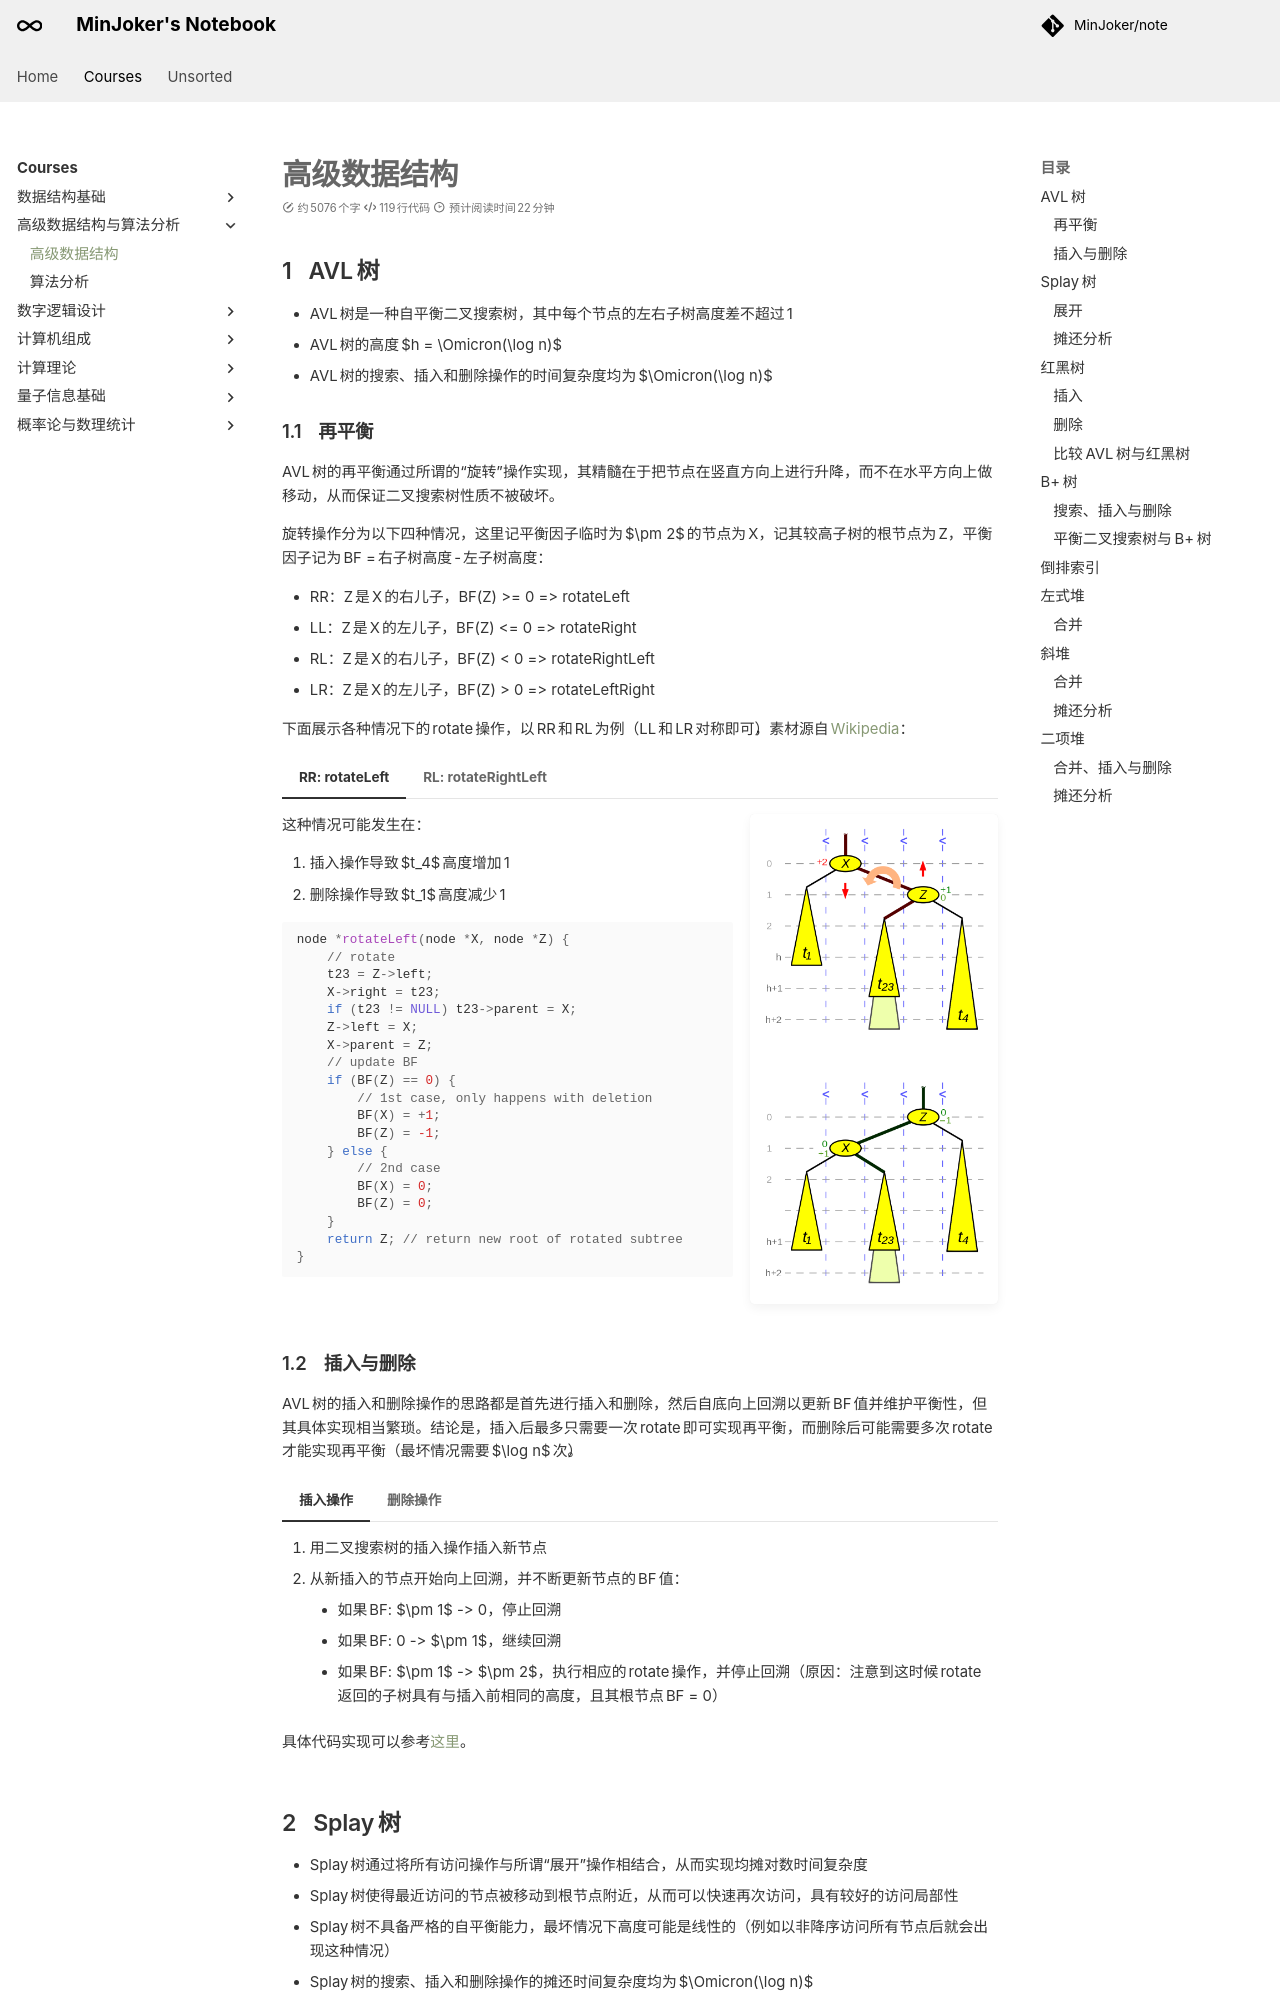

repository: MinJoker/note · page: courses/ads/note1/index.html · generator: mkdocs

# 高级数据结构

## AVL&thinsp;树

- AVL 树是一种自平衡二叉搜索树，其中每个节点的左右子树高度差不超过 1
- AVL 树的高度 $h = \Omicron(\log n)$
- AVL 树的搜索、插入和删除操作的时间复杂度均为 $\Omicron(\log n)$

### 再平衡

AVL 树的再平衡通过所谓的“旋转”操作实现，其精髓在于把节点在竖直方向上进行升降，而不在水平方向上做移动，从而保证二叉搜索树性质不被破坏。

旋转操作分为以下四种情况，这里记平衡因子临时为 $\pm 2$ 的节点为 X，记其较高子树的根节点为 Z，平衡因子记为 BF = 右子树高度 - 左子树高度：

- RR：Z 是 X 的右儿子，BF(Z) >= 0 => rotateLeft
- LL：Z 是 X 的左儿子，BF(Z) <= 0 => rotateRight
- RL：Z 是 X 的右儿子，BF(Z) < 0 => rotateRightLeft
- LR：Z 是 X 的左儿子，BF(Z) > 0 => rotateLeftRight

下面展示各种情况下的 rotate 操作，以 RR 和 RL 为例（LL 和 LR 对称即可），素材源自 [Wikipedia](https://en.wikipedia.org/wiki/AVL_tree#Rebalancing)：

=== "RR: rotateLeft"

    !!! quote inline end ""

        ![](/assets/images/cs/algorithms/27.png)

    这种情况可能发生在：

    1. 插入操作导致 $t_4$ 高度增加 1
    2. 删除操作导致 $t_1$ 高度减少 1

    ```c
    node *rotateLeft(node *X, node *Z) {
        // rotate
        t23 = Z->left;
        X->right = t23;
        if (t23 != NULL) t23->parent = X;
        Z->left = X;
        X->parent = Z;
        // update BF
        if (BF(Z) == 0) {
            // 1st case, only happens with deletion
            BF(X) = +1;
            BF(Z) = -1;
        } else {
            // 2nd case
            BF(X) = 0;
            BF(Z) = 0;
        }
        return Z; // return new root of rotated subtree
    }
    ```

=== "RL: rotateRightLeft"

    !!! quote inline end ""

        ![](/assets/images/cs/algorithms/28.png)

    这种情况可能发生在：

    1. 插入 $Y$ 本身，或者插入操作导致其子树 $t_2$ 或 $t_3$ 高度增加 1
    2. 删除操作导致 $t_1$ 高度减少 1

    ```c
    node *rotateRightLeft(node *X, node *Z) {
        // rotate
        Y = Z->left;
        t3 = Y->right;
        Z->left = t3;
        if (t3 != NULL) t3->parent = Z;
        Y->right = Z;
        Z->parent = Y;
        t2 = Y->left;
        X->right = t2;
        if (t2 != NULL) t2->parent = X;
        Y->left = X;
        X->parent = Y;
        // update BF
        if (BF(Y) == 0) { // 1st case
            BF(X) = 0;
            BF(Z) = 0;
        } else if (BF(Y) > 0) { // 2nd case
            BF(X) = -1;
            BF(Z) = 0;
        } else { // 3nd case
            BF(X) = 0;
            BF(Z) = +1;
        }
        BF(Y) = 0;
        return Y; // return new root of rotated subtree
    }
    ```

### 插入与删除

AVL 树的插入和删除操作的思路都是首先进行插入和删除，然后自底向上回溯以更新 BF 值并维护平衡性，但其具体实现相当繁琐。结论是，插入后最多只需要一次 rotate 即可实现再平衡，而删除后可能需要多次 rotate 才能实现再平衡（最坏情况需要 $\log n$ 次）。

=== "插入操作"

    1. 用二叉搜索树的插入操作插入新节点
    2. 从新插入的节点开始向上回溯，并不断更新节点的 BF 值：
        - 如果 BF: $\pm 1$ -> 0，停止回溯
        - 如果 BF: 0 -> $\pm 1$，继续回溯
        - 如果 BF: $\pm 1$ -> $\pm 2$，执行相应的 rotate 操作，并停止回溯（原因：注意到这时候 rotate 返回的子树具有与插入前相同的高度，且其根节点 BF = 0）

    具体代码实现可以参考[这里](https://en.wikipedia.org/wiki/AVL_tree#Insert)。

=== "删除操作"

    1. 用二叉搜索树的删除操作删除目标节点
    2. 从被删除的节点开始向上回溯，并不断更新节点的 BF 值：
        - 如果 BF: 0 -> $\pm 1$，停止回溯
        - 如果 BF: $\pm 1$ -> 0，继续回溯
        - 如果 BF: $\pm 1$ -> $\pm 2$，执行相应的 rotate 操作，并视情况判断是否需要继续回溯（若 rotate 返回的子树具有与删除前相同的高度，则停止回溯；若 rotate 返回的子树高度比删除前小 1，则继续回溯）

    具体代码实现可以参考[这里](https://en.wikipedia.org/wiki/AVL_tree#Delete)。

## Splay&thinsp;树

- Splay 树通过将所有访问操作与所谓“展开”操作相结合，从而实现均摊对数时间复杂度
- Splay 树使得最近访问的节点被移动到根节点附近，从而可以快速再次访问，具有较好的访问局部性
- Splay 树不具备严格的自平衡能力，最坏情况下高度可能是线性的（例如以非降序访问所有节点后就会出现这种情况）
- Splay 树的搜索、插入和删除操作的摊还时间复杂度均为 $\Omicron(\log n)$
